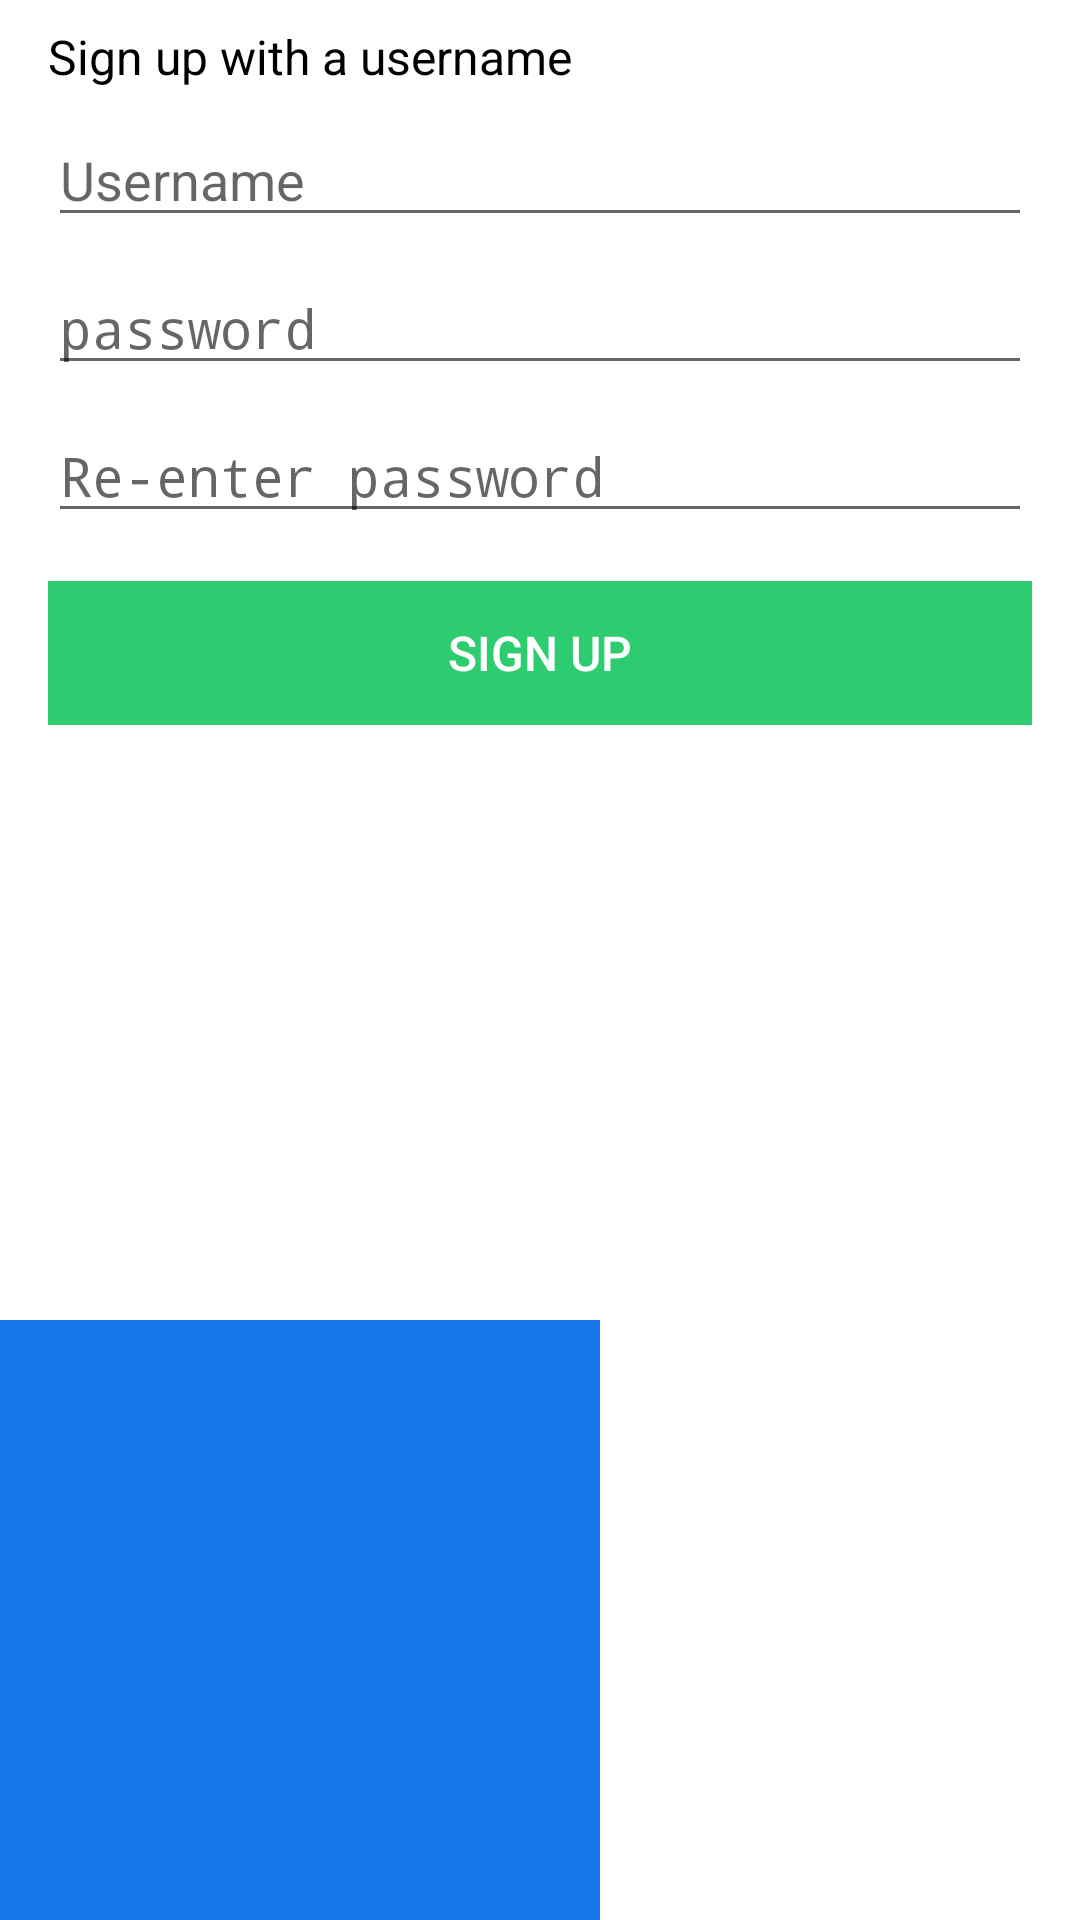

The Android layout XML behind this screen, and the referenced resources:
<!-- AndroidManifest.xml: activity theme AppThemeActionBar -->
<!-- res/layout/activity_sign_up.xml -->
<?xml version="1.0" encoding="utf-8"?>
<RelativeLayout
    xmlns:android="http://schemas.android.com/apk/res/android"
    xmlns:app="http://schemas.android.com/apk/res-auto"
    xmlns:tools="http://schemas.android.com/tools"
    android:layout_width="match_parent"
    android:layout_height="match_parent"
    tools:context=".Authentication.SignUpActivity"
    android:background="@color/white">

    <TextView
        android:id="@+id/sign_up_textview"
        android:layout_width="match_parent"
        android:layout_height="wrap_content"
        android:text="@string/sign_up_with_a_username"
        android:textSize="16sp"
        android:textColor="#000000"
        android:layout_alignParentTop="true"
        android:layout_marginStart="@dimen/SIDE_MARGIN_EX"
        android:layout_marginEnd="@dimen/SIDE_MARGIN_EX"
        android:layout_marginTop="@dimen/VERTICAL_MARGIN"/>

    <EditText
        android:id="@+id/username_edit_text"
        android:layout_width="match_parent"
        android:layout_height="wrap_content"
        android:layout_marginStart="@dimen/SIDE_MARGIN_EX"
        android:layout_marginEnd="@dimen/SIDE_MARGIN_EX"
        android:layout_marginTop="@dimen/VERTICAL_MARGIN"
        android:layout_below="@+id/sign_up_textview"
        android:hint="@string/username"
        android:textColor="#000000"/>

    <EditText
        android:id="@+id/password_edit_text"
        android:layout_width="match_parent"
        android:layout_height="wrap_content"
        android:layout_marginStart="@dimen/SIDE_MARGIN_EX"
        android:layout_marginEnd="@dimen/SIDE_MARGIN_EX"
        android:layout_marginTop="@dimen/VERTICAL_MARGIN"
        android:layout_below="@+id/username_edit_text"
        android:hint="@string/password"
        android:inputType="textPassword"
        android:textColor="#000000"/>

    <EditText
        android:id="@+id/reenter_password_edit_text"
        android:layout_width="match_parent"
        android:layout_height="wrap_content"
        android:layout_marginStart="@dimen/SIDE_MARGIN_EX"
        android:layout_marginEnd="@dimen/SIDE_MARGIN_EX"
        android:layout_marginTop="@dimen/VERTICAL_MARGIN"
        android:layout_below="@+id/password_edit_text"
        android:hint="@string/re_enter_password"
        android:inputType="textPassword"
        android:textColor="#000000"/>

    <Button
        android:id="@+id/sign_up_button"
        style="@style/Base.Widget.AppCompat.Button.Borderless"
        android:layout_width="match_parent"
        android:layout_height="wrap_content"
        android:text="@string/sign_up"
        android:textSize="16sp"
        android:layout_below="@+id/reenter_password_edit_text"
        android:layout_marginStart="@dimen/SIDE_MARGIN_EX"
        android:layout_marginEnd="@dimen/SIDE_MARGIN_EX"
        android:layout_marginTop="16dp"
        android:background="@color/custom_green"
        android:textColor="#ffffff"/>
    <TextView
        android:id="@+id/hidden_text_view"
        android:layout_width="200dp"
        android:layout_height="200dp"
        android:layout_alignParentBottom="true"
        android:layout_alignParentStart="true"
        android:textAlignment="center"
        android:textSize="140sp"
        android:textColor="@color/white"
        android:background="#1579ec"/>
</RelativeLayout>
<!-- resources referenced by this layout -->
<resources>
  <color name="custom_green">#2ecc71</color>
  <color name="white">#ffffff</color>
  <dimen name="SIDE_MARGIN_EX">16dp</dimen>
  <dimen name="VERTICAL_MARGIN">8dp</dimen>
  <string name="password">password</string>
  <string name="re_enter_password">Re-enter password</string>
  <string name="sign_up">Sign up</string>
  <string name="sign_up_with_a_username">Sign up with a username</string>
  <string name="username">Username</string>
  <style name="AppThemeActionBar" parent="Theme.AppCompat.Light">
          
          <item name="colorPrimary">@color/colorPrimary</item>
          <item name="colorPrimaryDark">@color/colorPrimaryDark</item>
          <item name="colorAccent">@color/colorAccent</item>
          <item name="android:textColorPrimary">@android:color/white</item>
          <item name="actionMenuTextColor">@color/white</item>
      </style>
  <color name="colorPrimary">#2196F3</color>
  <color name="colorPrimaryDark">#1976D2</color>
  <color name="colorAccent">#FF5722</color>
</resources>
